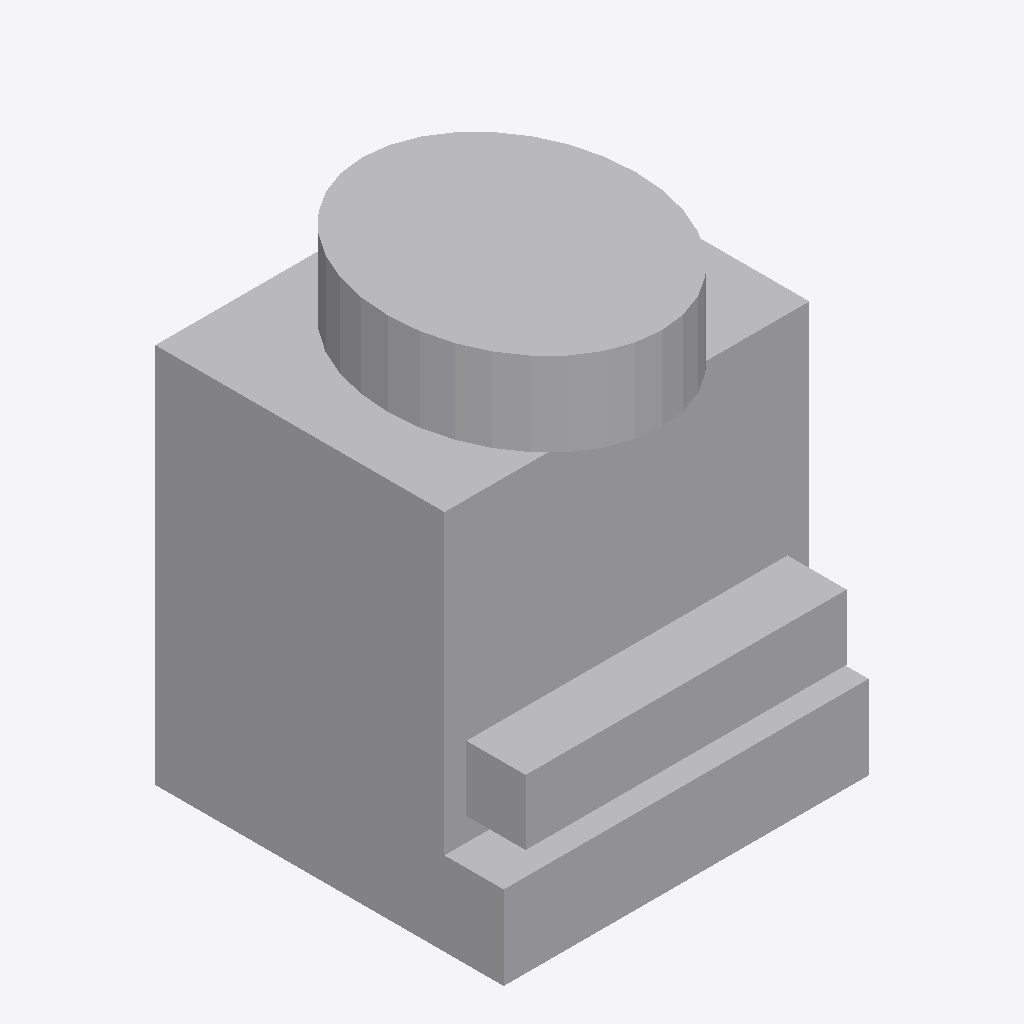
Isometric view of an IFC building model (IFC-SPF (STEP), schema IFC4, length unit millimetre), seen from the south-west, elements coloured by IFC class: 4 other elements (light grey).
Extent 4.4 m × 4.2 m × 5.6 m (x, y, z). Storeys (1): Implantacion conceptual at 0.00 m. Elements (4): 4 IfcBuildingElementProxy.

HEADER;
FILE_DESCRIPTION(('Diseno conceptual sintetico DRAFT'),'2;1');
FILE_NAME('BC-TR101-A.ifc','2026-11-16T00:00:00',('TrazIA-3D'),('TrazIA-3D'),'TrazIA-3D','TrazIA-3D','DRAFT');
FILE_SCHEMA(('IFC4'));
ENDSEC;
DATA;
#7=IFCPROJECT('3kmToxqAtArjjKuMEvHy0c',$,'BC-TR101','Diseno conceptual sintetico',$,'Torre de refrigeración de tiro inducido','DRAFT',(#6),#5);
#8=IFCSITE('1xv2Moyq9nR4qGf0Fh80W_',$,'Catalogo sintetico',$,$,#3,$,$,.ELEMENT.,$,$,$,$,$);
#9=IFCBUILDING('2l5SgFAXuwUpuQyjhNZhGR',$,'Equipos de proceso',$,$,#3,$,$,.ELEMENT.,$,$,$);
#10=IFCBUILDINGSTOREY('3AefWYDCthhNvacryc$q_j',$,'Implantacion conceptual',$,$,#3,$,$,.ELEMENT.,0.0);
#23=IFCBUILDINGELEMENTPROXY('10zXDKQs3yX5HgKqkcK4J2',$,'Carcasa','Componente exterior conceptual DRAFT','cooling-tower',#3,#22,'BC-TR101',$);
#33=IFCBUILDINGELEMENTPROXY('2MIjEnVWdZtJnM1_aFx4qg',$,'Ventilador superior','Componente exterior conceptual DRAFT','cooling-tower',#3,#32,'BC-TR101',$);
#18=IFCBUILDINGELEMENTPROXY('1EKeWXDPy7B3gNuodRE5Il',$,'Balsa','Componente exterior conceptual DRAFT','cooling-tower',#3,#17,'BC-TR101',$);
#28=IFCBUILDINGELEMENTPROXY('3VDzRTLmvKqDMk5Pl406ZC',$,'Entrada de aire','Componente exterior conceptual DRAFT','cooling-tower',#3,#27,'BC-TR101',$);
ENDSEC;
